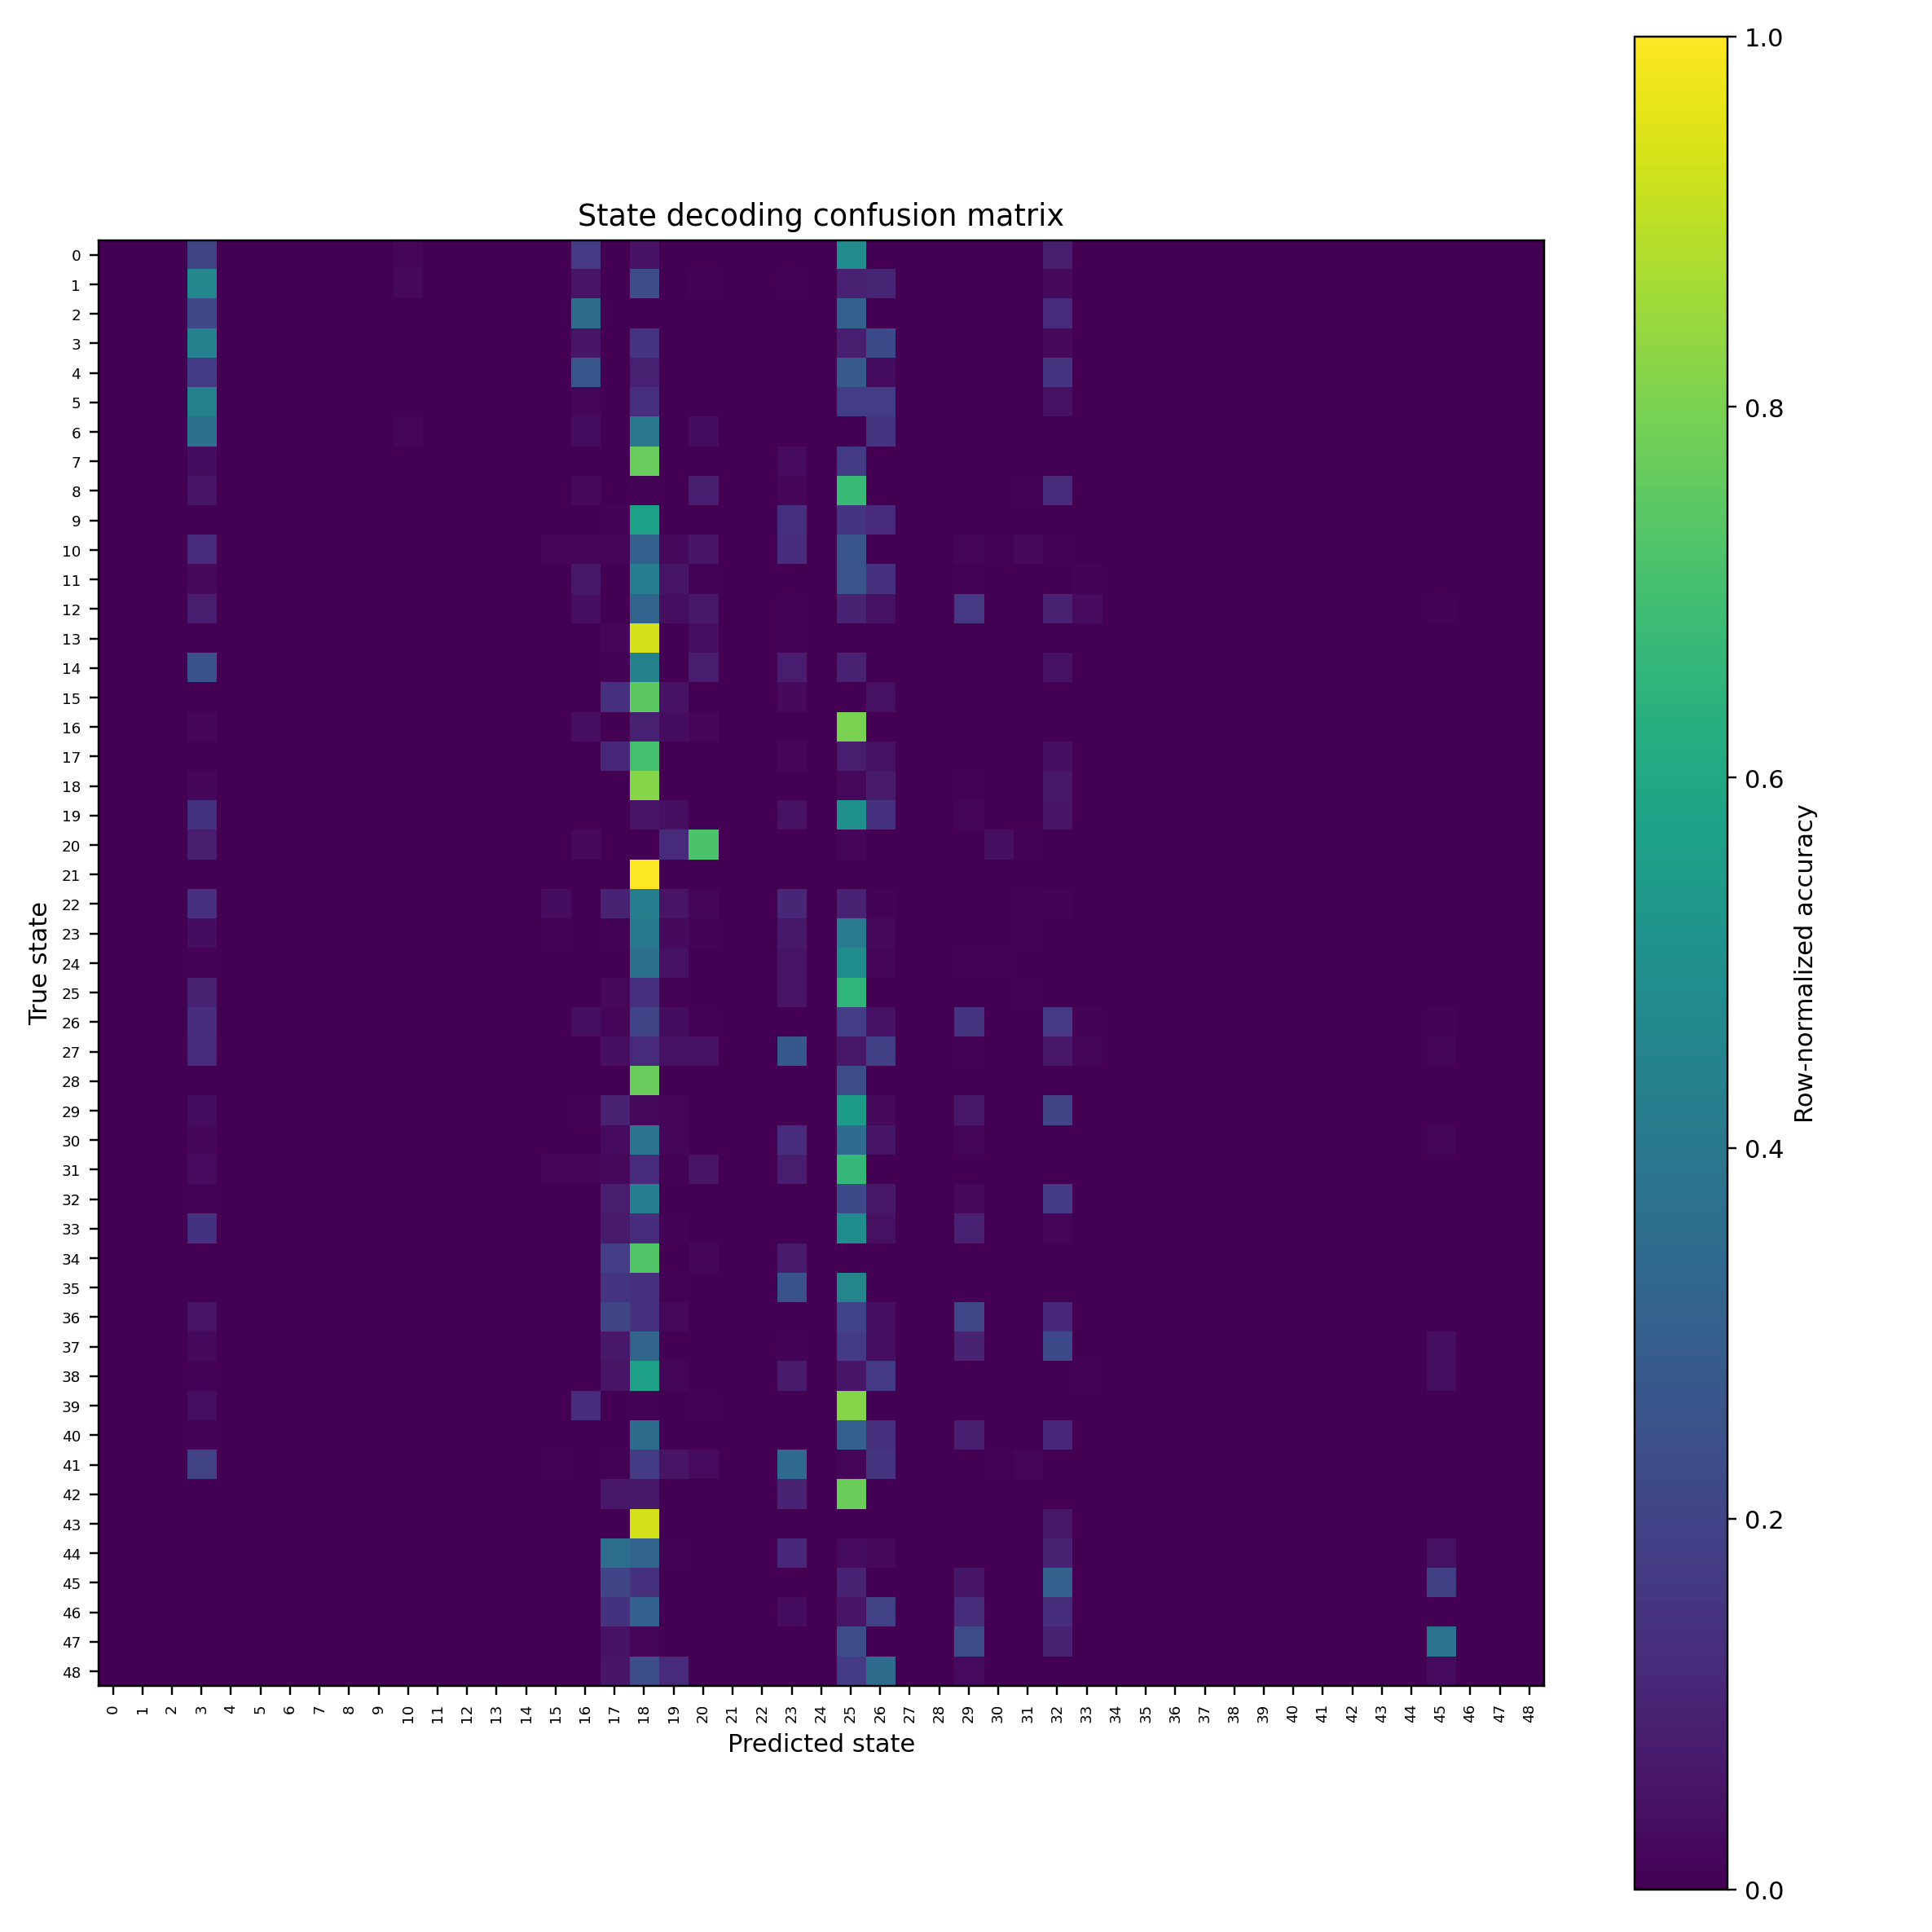

The table this chart was drawn from, first rows:
, 0, 1, 2, 3, 4, 5, 6, 7, 8, 9, 10, 11, 12, 13, 14, 15, 16, 17, 18, 19, 20, 21, 22
0, 0, 0, 0, 17, 0, 0, 0, 0, 0, 0, 1, 0, 0, 0, 0, 0, 14, 0, 4, 0, 0, 0, 0
1, 0, 0, 0, 45, 0, 0, 0, 0, 0, 0, 2, 0, 0, 0, 0, 0, 5, 0, 22, 0, 1, 0, 0
2, 0, 0, 0, 52, 0, 0, 0, 0, 0, 0, 0, 0, 0, 0, 0, 0, 84, 0, 0, 0, 0, 0, 0
3, 0, 0, 0, 115, 0, 0, 0, 0, 0, 0, 0, 0, 0, 0, 0, 0, 16, 0, 40, 0, 1, 0, 0
4, 0, 0, 0, 31, 0, 0, 0, 0, 0, 0, 0, 0, 0, 0, 0, 0, 46, 0, 15, 0, 0, 0, 0
5, 0, 0, 0, 58, 0, 0, 0, 0, 0, 0, 0, 0, 0, 0, 0, 0, 2, 0, 18, 0, 0, 0, 0
6, 0, 0, 0, 22, 0, 0, 0, 0, 0, 0, 1, 0, 0, 0, 0, 0, 2, 0, 24, 0, 2, 0, 0
7, 0, 0, 0, 6, 0, 0, 0, 0, 0, 0, 0, 0, 0, 0, 0, 0, 0, 0, 138, 0, 0, 0, 0
8, 0, 0, 0, 17, 0, 0, 0, 0, 0, 0, 0, 0, 0, 0, 0, 0, 7, 0, 3, 0, 24, 0, 0
9, 0, 0, 0, 0, 0, 0, 0, 0, 0, 0, 0, 0, 0, 0, 0, 0, 0, 3, 183, 0, 1, 0, 0
10, 0, 0, 0, 50, 0, 0, 0, 0, 0, 0, 1, 0, 0, 0, 0, 7, 5, 6, 124, 10, 24, 0, 0
11, 0, 0, 0, 10, 0, 0, 0, 0, 0, 0, 0, 0, 0, 0, 0, 0, 25, 1, 162, 21, 3, 0, 0
12, 0, 0, 0, 27, 0, 0, 0, 0, 0, 0, 1, 0, 0, 0, 0, 0, 14, 1, 107, 12, 21, 0, 0
13, 0, 0, 0, 0, 0, 0, 0, 0, 0, 0, 0, 0, 0, 0, 0, 0, 0, 2, 115, 0, 5, 0, 0
14, 0, 0, 0, 53, 0, 0, 0, 0, 0, 0, 0, 0, 0, 0, 0, 0, 0, 2, 94, 0, 17, 0, 0
15, 0, 0, 0, 0, 0, 0, 0, 0, 0, 0, 0, 0, 0, 0, 0, 0, 0, 50, 278, 18, 0, 0, 0
16, 0, 0, 0, 6, 0, 0, 0, 0, 0, 0, 1, 0, 0, 0, 0, 0, 15, 0, 34, 12, 7, 0, 0
17, 0, 0, 0, 0, 0, 0, 0, 0, 0, 0, 0, 0, 0, 0, 0, 0, 0, 50, 313, 1, 0, 0, 0
18, 0, 0, 0, 9, 0, 0, 0, 0, 0, 0, 0, 0, 0, 0, 0, 0, 0, 2, 455, 0, 0, 0, 0
19, 0, 0, 0, 50, 0, 0, 0, 0, 0, 0, 0, 0, 0, 0, 0, 0, 0, 0, 18, 14, 0, 0, 0
20, 0, 0, 0, 11, 0, 0, 0, 0, 0, 0, 0, 0, 0, 0, 0, 0, 4, 0, 0, 18, 106, 0, 0
21, 0, 0, 0, 0, 0, 0, 0, 0, 0, 0, 0, 0, 0, 0, 0, 0, 0, 0, 98, 0, 0, 0, 0
22, 0, 0, 0, 51, 0, 0, 0, 0, 0, 0, 0, 0, 0, 0, 0, 12, 0, 36, 158, 20, 5, 0, 0
23, 0, 0, 0, 15, 0, 0, 0, 0, 0, 0, 1, 0, 0, 0, 0, 2, 1, 3, 174, 11, 5, 0, 0
24, 0, 0, 0, 3, 0, 0, 0, 0, 0, 0, 0, 0, 1, 0, 0, 0, 0, 0, 110, 13, 1, 0, 0
25, 0, 0, 0, 54, 0, 0, 0, 0, 0, 0, 0, 0, 0, 0, 0, 0, 2, 12, 75, 4, 1, 0, 0
26, 0, 0, 0, 50, 0, 0, 0, 0, 0, 0, 0, 0, 0, 0, 0, 0, 15, 6, 83, 13, 3, 0, 0
27, 0, 0, 0, 20, 0, 0, 0, 0, 0, 0, 0, 0, 0, 0, 0, 0, 0, 7, 20, 8, 8, 0, 0
28, 0, 0, 0, 0, 0, 0, 0, 0, 0, 0, 0, 0, 0, 0, 0, 0, 0, 0, 154, 0, 0, 0, 0
29, 0, 0, 0, 11, 0, 0, 0, 0, 0, 0, 0, 0, 1, 0, 0, 0, 2, 29, 7, 4, 0, 0, 0
30, 0, 0, 0, 5, 0, 0, 0, 0, 0, 0, 0, 0, 0, 0, 0, 0, 0, 12, 155, 7, 0, 0, 0
31, 0, 0, 0, 12, 0, 0, 0, 0, 0, 0, 0, 0, 0, 0, 0, 5, 5, 9, 48, 2, 22, 0, 0
32, 0, 0, 0, 2, 0, 0, 0, 0, 0, 0, 0, 0, 0, 0, 0, 0, 0, 32, 176, 0, 0, 0, 0
33, 0, 0, 0, 56, 0, 0, 0, 0, 0, 0, 0, 0, 0, 0, 0, 0, 0, 28, 49, 4, 0, 0, 0
34, 0, 0, 0, 0, 0, 0, 0, 0, 0, 0, 0, 0, 0, 0, 0, 0, 0, 30, 121, 0, 3, 0, 0
35, 0, 0, 0, 0, 0, 0, 0, 0, 0, 0, 0, 0, 0, 0, 0, 0, 0, 26, 24, 1, 0, 0, 0
36, 0, 0, 0, 12, 0, 0, 0, 0, 0, 0, 0, 0, 0, 0, 0, 0, 0, 49, 33, 5, 0, 0, 0
37, 0, 0, 0, 9, 0, 0, 0, 0, 0, 0, 0, 0, 0, 0, 0, 0, 0, 24, 112, 0, 0, 0, 0
38, 0, 0, 0, 3, 0, 0, 0, 0, 0, 0, 0, 0, 0, 0, 0, 0, 0, 17, 186, 5, 0, 0, 0
39, 0, 0, 0, 10, 0, 0, 0, 0, 0, 0, 0, 0, 0, 0, 0, 0, 33, 0, 2, 0, 2, 0, 0
40, 0, 0, 0, 2, 0, 0, 0, 0, 0, 0, 0, 0, 0, 0, 0, 0, 0, 0, 84, 0, 0, 0, 0
41, 0, 0, 0, 26, 0, 0, 0, 0, 0, 0, 0, 0, 0, 0, 0, 1, 0, 1, 24, 7, 4, 0, 0
42, 0, 0, 0, 0, 0, 0, 0, 0, 0, 0, 0, 0, 0, 0, 0, 0, 0, 2, 2, 0, 0, 0, 0
43, 0, 0, 0, 0, 0, 0, 0, 0, 0, 0, 0, 0, 0, 0, 0, 0, 0, 0, 44, 0, 0, 0, 0
44, 0, 0, 0, 0, 0, 0, 0, 0, 0, 0, 0, 0, 0, 0, 0, 0, 0, 50, 44, 1, 0, 0, 0
45, 0, 0, 0, 0, 0, 0, 0, 0, 0, 0, 0, 0, 0, 0, 0, 0, 0, 34, 23, 0, 0, 0, 0
46, 0, 0, 0, 0, 0, 0, 0, 0, 0, 0, 0, 0, 0, 0, 0, 0, 0, 26, 55, 0, 0, 0, 0
47, 0, 0, 0, 0, 0, 0, 0, 0, 0, 0, 0, 0, 0, 0, 0, 0, 0, 4, 1, 0, 0, 0, 0
48, 0, 0, 0, 0, 0, 0, 0, 0, 0, 0, 0, 0, 0, 0, 0, 0, 0, 2, 8, 4, 0, 0, 0
